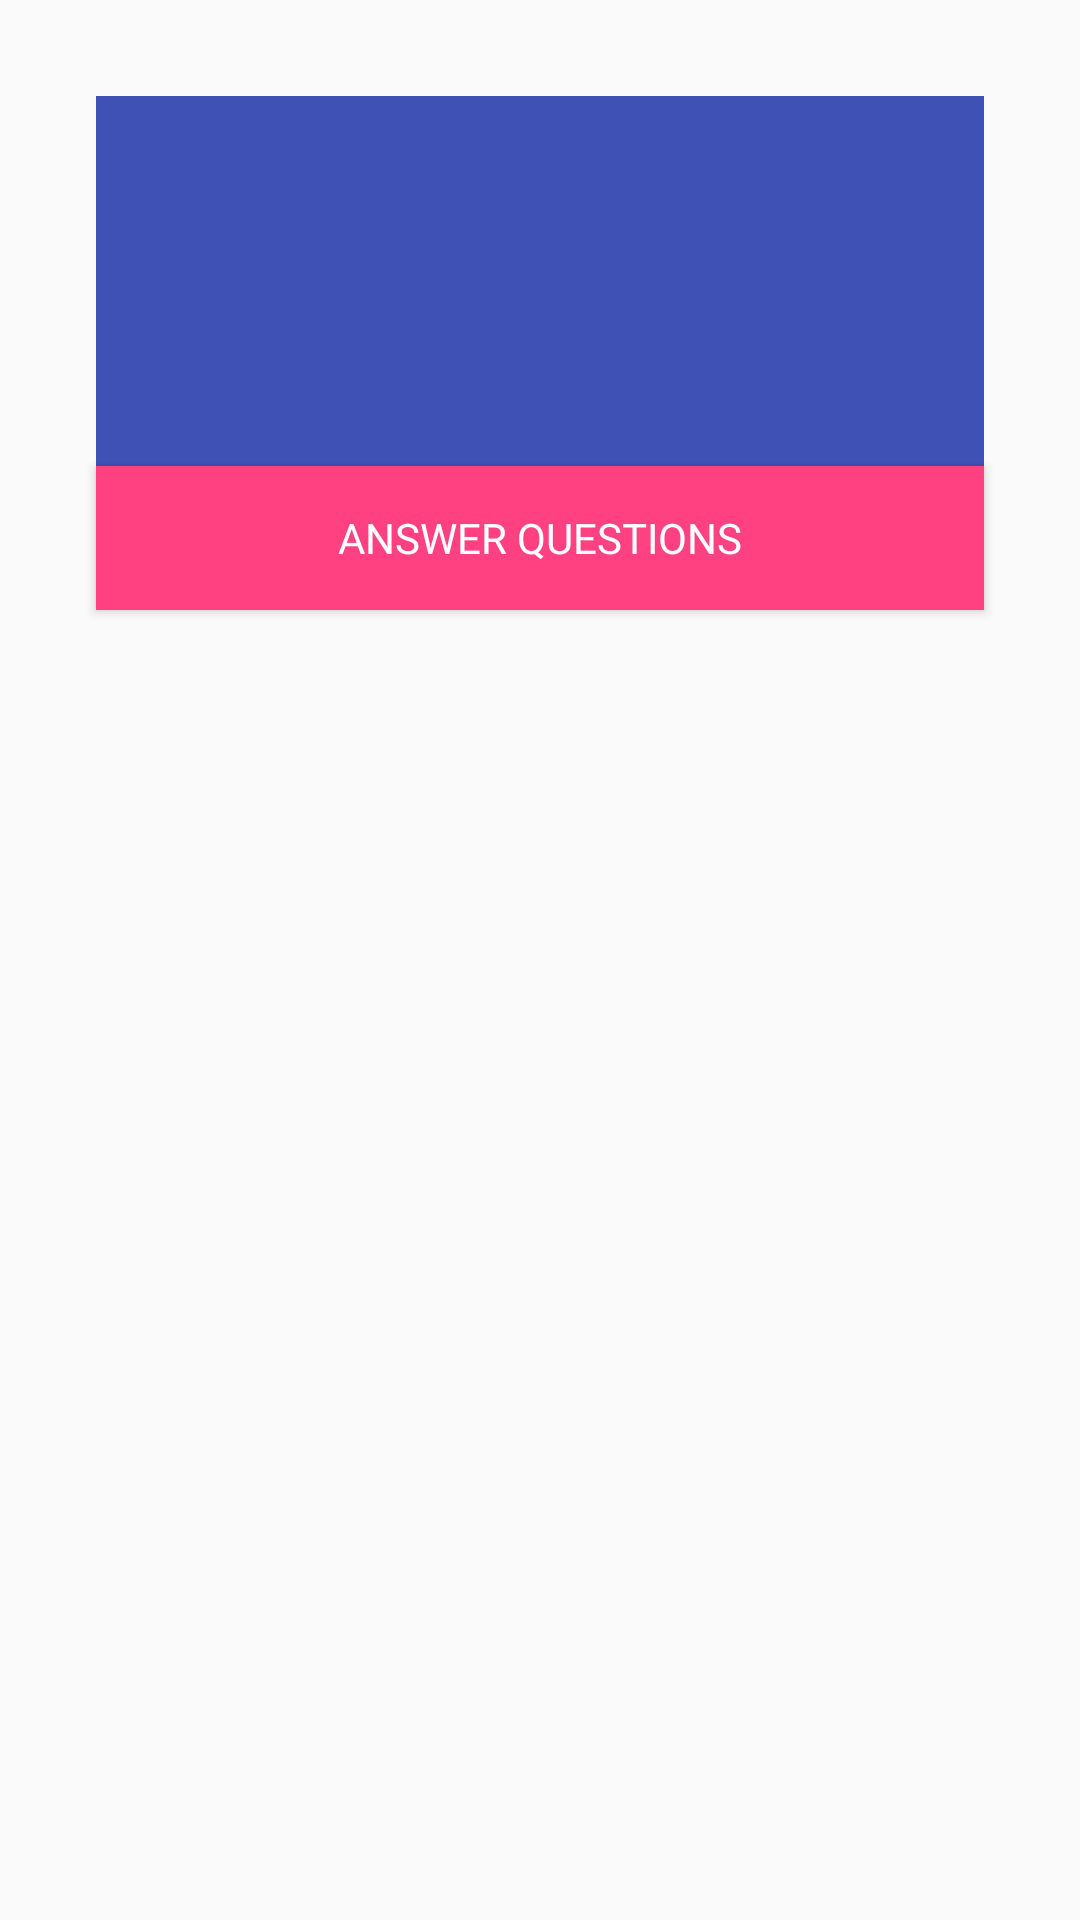

Produce the Android XML layout that renders to this screen, including the resource entries it uses.
<!-- AndroidManifest.xml: application theme AppTheme -->
<!-- res/layout/fragment_intro.xml -->
<?xml version="1.0" encoding="utf-8"?>
<android.support.constraint.ConstraintLayout
    xmlns:android="http://schemas.android.com/apk/res/android"
    xmlns:app="http://schemas.android.com/apk/res-auto"
    xmlns:tools="http://schemas.android.com/tools"
    android:layout_width="match_parent"
    android:layout_height="match_parent">

    <TextView
        style="@style/TextAppearance.AppCompat.Medium"
        android:id="@+id/intro_name"
        android:layout_width="0dp"
        android:layout_height="wrap_content"
        android:layout_marginEnd="32dp"
        android:layout_marginStart="32dp"
        android:layout_marginTop="32dp"
        android:background="@color/colorPrimary"
        android:gravity="center_horizontal"
        android:paddingEnd="32dp"
        android:paddingStart="32dp"
        android:paddingTop="48dp"
        android:textColor="@color/white"
        app:layout_constraintEnd_toEndOf="parent"
        app:layout_constraintStart_toStartOf="parent"
        app:layout_constraintTop_toTopOf="parent"
        tools:text="Name"
        android:textIsSelectable="false"/>

    <TextView
        android:id="@+id/intro_address"
        style="@style/Base.TextAppearance.AppCompat.Small"
        android:layout_width="match_parent"
        android:layout_height="wrap_content"
        android:layout_marginEnd="32dp"
        android:layout_marginStart="32dp"
        android:background="@color/colorPrimary"
        android:gravity="center_horizontal"
        android:paddingBottom="32dp"
        android:paddingEnd="32dp"
        android:paddingStart="32dp"
        android:textColor="@color/white"
        app:layout_constraintEnd_toEndOf="@+id/intro_name"
        app:layout_constraintStart_toStartOf="@+id/intro_name"
        app:layout_constraintTop_toBottomOf="@+id/intro_name"
        tools:text="Address"
        android:textIsSelectable="false"/>

    <ImageView
        android:id="@+id/intro_image"
        android:layout_width="32dp"
        android:layout_height="32dp"
        android:layout_marginEnd="8dp"
        android:layout_marginStart="8dp"
        android:layout_marginTop="8dp"
        android:contentDescription="@string/icon_content_description"
        android:tint="@color/white"
        app:layout_constraintEnd_toEndOf="@+id/intro_name"
        app:layout_constraintStart_toStartOf="@+id/intro_name"
        app:layout_constraintTop_toTopOf="@+id/intro_name"
        tools:srcCompat="@drawable/ic_pharmacy"/>

    <Button
        android:id="@+id/intro_button"
        android:layout_width="0dp"
        android:layout_height="wrap_content"
        android:text="@string/intro_answer_questions"
        app:layout_constraintEnd_toEndOf="@+id/intro_address"
        app:layout_constraintStart_toStartOf="@+id/intro_address"
        app:layout_constraintTop_toBottomOf="@+id/intro_address"
        style="@style/Base.Widget.AppCompat.ButtonBar"
        android:background="@color/colorAccent"
        android:textColor="@color/white"
        android:textAllCaps="true"/>

</android.support.constraint.ConstraintLayout>
<!-- resources referenced by this layout -->
<resources>
  <color name="colorAccent">@color/accent_pink</color>
  <color name="colorPrimary">@color/indigo</color>
  <color name="white">#FFFFFF</color>
  <!-- drawable ic_pharmacy (drawable) -->
  <vector android:height="24dp" android:viewportHeight="14.0"
      android:viewportWidth="14.0" android:width="24dp" xmlns:android="http://schemas.android.com/apk/res/android">
      <path android:fillColor="#FFDA0092" android:pathData="m4,4 l-2,2 0,8 10,0 0,-8 -2,-2zM6,6 L8,6 8,8 10,8 10,10 8,10 8,12 6,12 6,10 4,10 4,8 6,8zM4,0 L4,3 10,3 10,0z"/>
  </vector>
  <string name="icon_content_description" translatable="false">icon</string>
  <string name="intro_answer_questions">Answer Questions</string>
  <style name="AppTheme" parent="Theme.AppCompat.Light.NoActionBar">
          
          <item name="colorPrimary">@color/colorPrimary</item>
          <item name="colorPrimaryDark">@color/colorPrimaryDark</item>
          <item name="colorAccent">@color/colorAccent</item>
          <item name="actionOverflowButtonStyle">@style/menuOverflow</item>
  
      </style>
  <color name="accent_pink">#FF4081</color>
  <color name="indigo">#3F51B5</color>
  <color name="colorPrimaryDark">@color/dark_indigo</color>
  <style name="menuOverflow" parent="Widget.AppCompat.ActionButton.Overflow">
          <item name="android:tint">@color/text_color_light</item>
      </style>
  <color name="dark_indigo">#303F9F</color>
  <color name="text_color_light">@color/white</color>
</resources>
